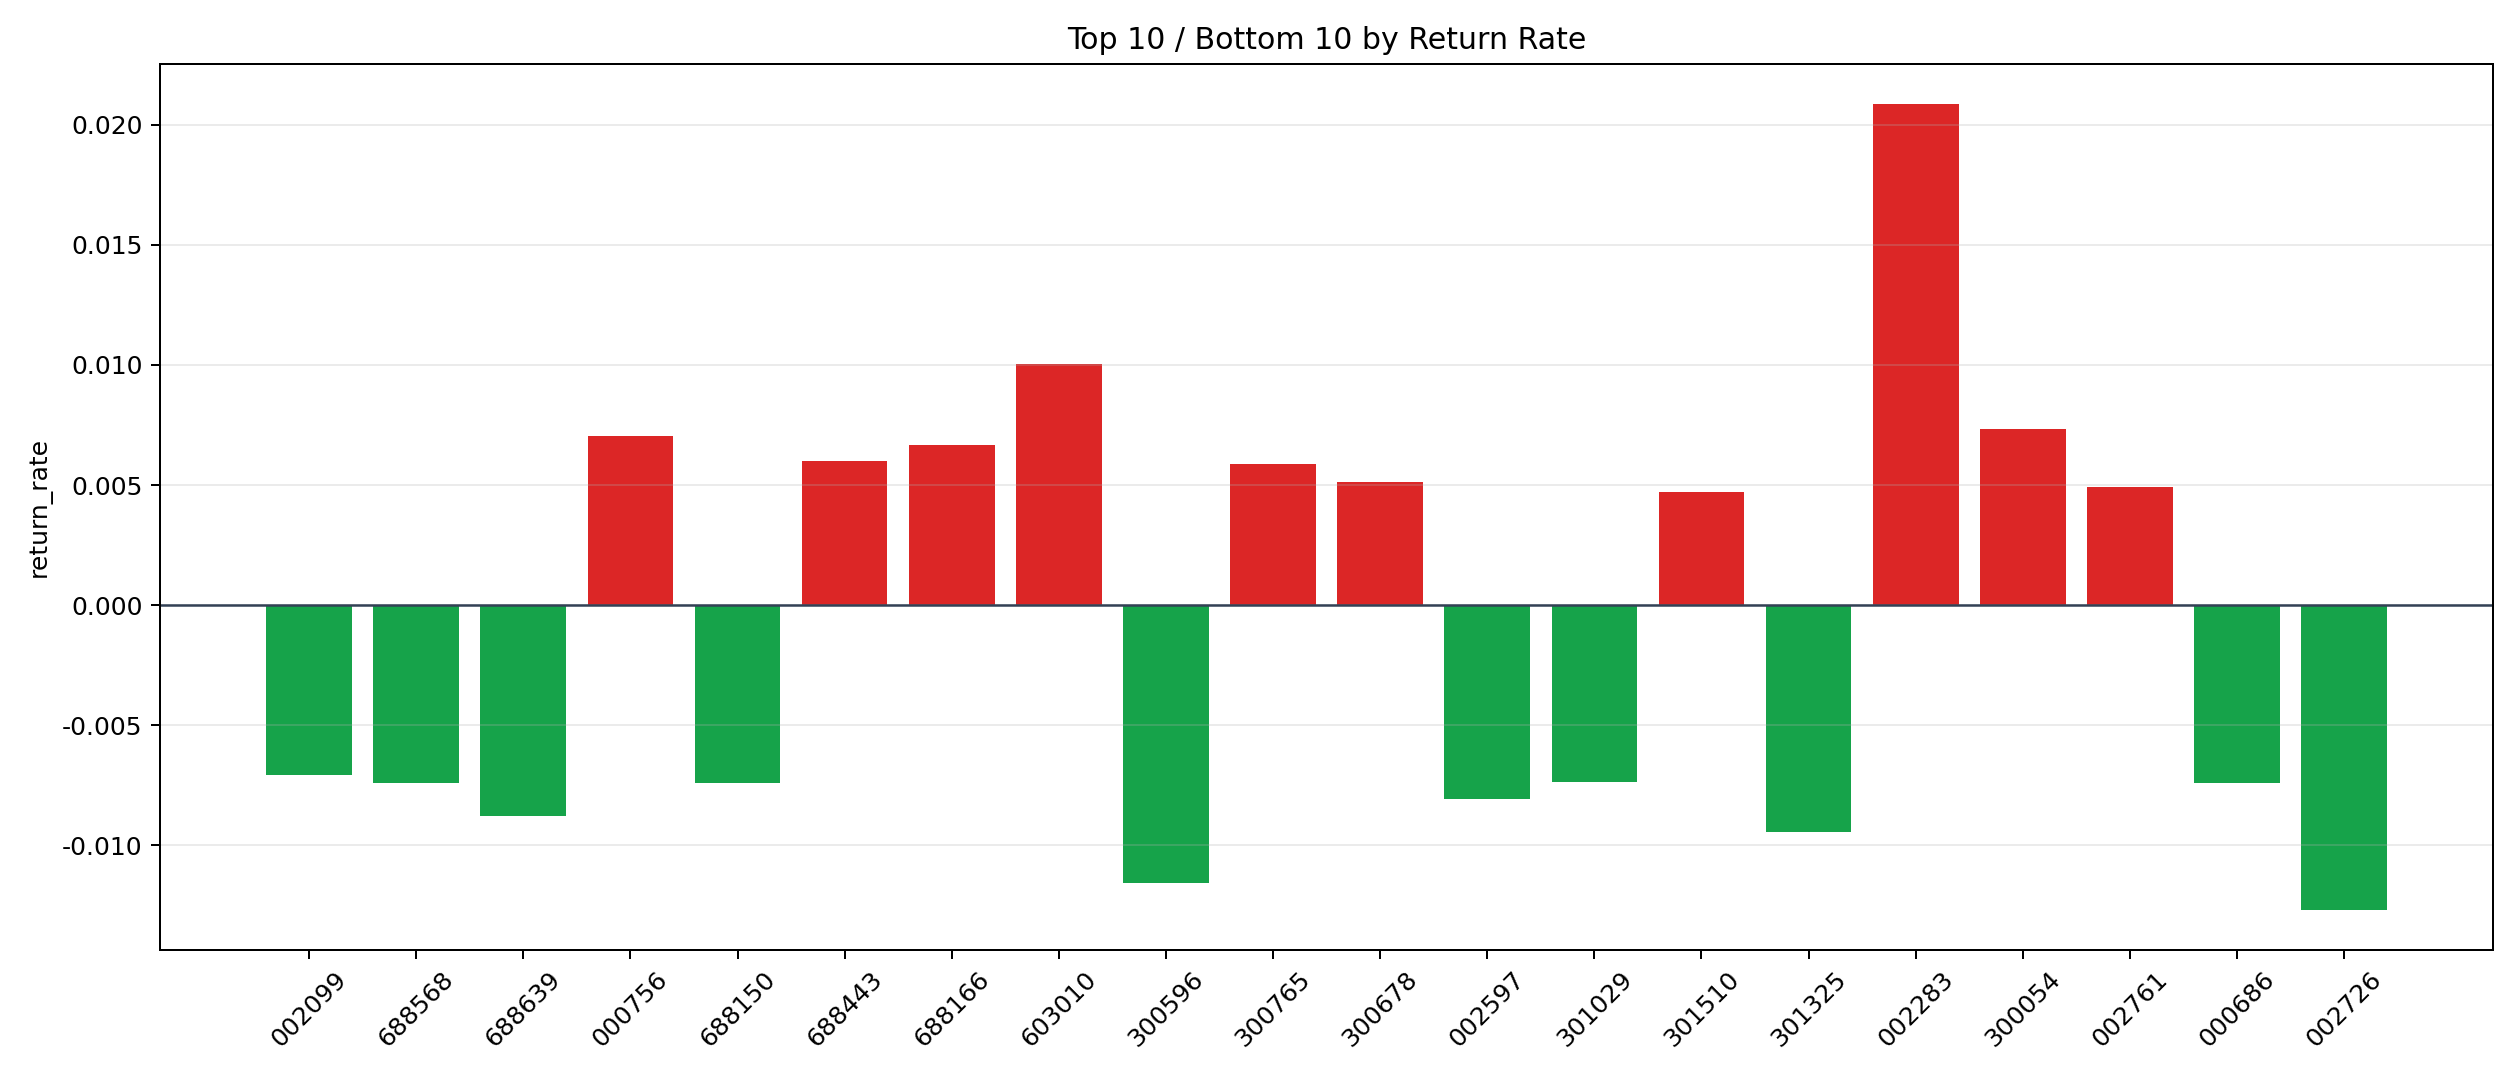

The table this chart was drawn from, first rows:
symbol, n_trades, total_pnl, total_entry_notional, return_rate
002283, 35, 7004, 335472, 0.02088
603010, 3, 291.6, 29007, 0.01005
300054, 1, 67.58, 9215, 0.007334
000756, 34, 2236, 317635, 0.007039
688166, 45, 2552, 381682, 0.006687
688443, 2, 100.6, 16710, 0.006018
300765, 15, 760.6, 129305, 0.005882
300678, 88, 3721, 727938, 0.005112
002761, 209, 9734, 1975065, 0.004928
301510, 17, 702.2, 149670, 0.004692
002651, 89, 3993, 857483, 0.004656
300580, 32, 1255, 273360, 0.00459
002237, 1, 41.69, 9093, 0.004585
002741, 5, 208.9, 46342, 0.004508
002929, 4, 167.5, 37929, 0.004417
603881, 71, 2813, 651790, 0.004316
603363, 336, 13395, 3268456, 0.004098
300188, 236, 8887, 2171398, 0.004093
301153, 103, 3635, 897245, 0.004052
601020, 1, 35, 8754, 0.003999
002626, 80, 2795, 711631, 0.003928
603013, 5, 173.5, 44335, 0.003914
000935, 52, 1882, 482222, 0.003903
002534, 17, 615.6, 159346, 0.003863
300641, 36, 1133, 296142, 0.003825
605011, 41, 1351, 356198, 0.003794
002324, 124, 4417, 1167996, 0.003782
300894, 162, 5486, 1491273, 0.003679
600720, 79, 2708, 746985, 0.003625
300180, 854, 29539, 8198601, 0.003603
301089, 21, 614.6, 173138, 0.00355
603105, 288, 9468, 2751307, 0.003441
300525, 45, 1386, 412684, 0.003358
600556, 343, 11167, 3326360, 0.003357
000681, 377, 10907, 3363193, 0.003243
300663, 1583, 45313, 14050540, 0.003225
300657, 104, 3147, 976820, 0.003222
002737, 7, 212.1, 65978, 0.003214
001236, 515, 15643, 4869716, 0.003212
301238, 241, 6849, 2183467, 0.003137
002654, 15, 445.7, 142627, 0.003125
600604, 3, 89.82, 28832, 0.003115
000801, 1912, 54127, 17676130, 0.003062
603466, 534, 14912, 4983272, 0.002992
002467, 932, 26443, 8968100, 0.002949
300674, 740, 18763, 6368313, 0.002946
300366, 438, 12185, 4194562, 0.002905
002488, 178, 4905, 1717395, 0.002856
000058, 706, 18609, 6770151, 0.002749
603123, 314, 8061, 3005027, 0.002683
002317, 138, 3288, 1232134, 0.002669
301217, 124, 3090, 1163810, 0.002655
300171, 101, 2406, 910937, 0.002642
300725, 8, 171.2, 64826, 0.002641
000791, 317, 8009, 3066209, 0.002612
301348, 84, 1935, 741729, 0.002609
603985, 718, 16881, 6600722, 0.002557
600835, 127, 2859, 1148177, 0.00249
301487, 404, 8735, 3526683, 0.002477
605577, 13, 297.6, 121770, 0.002444
... 700 more rows
